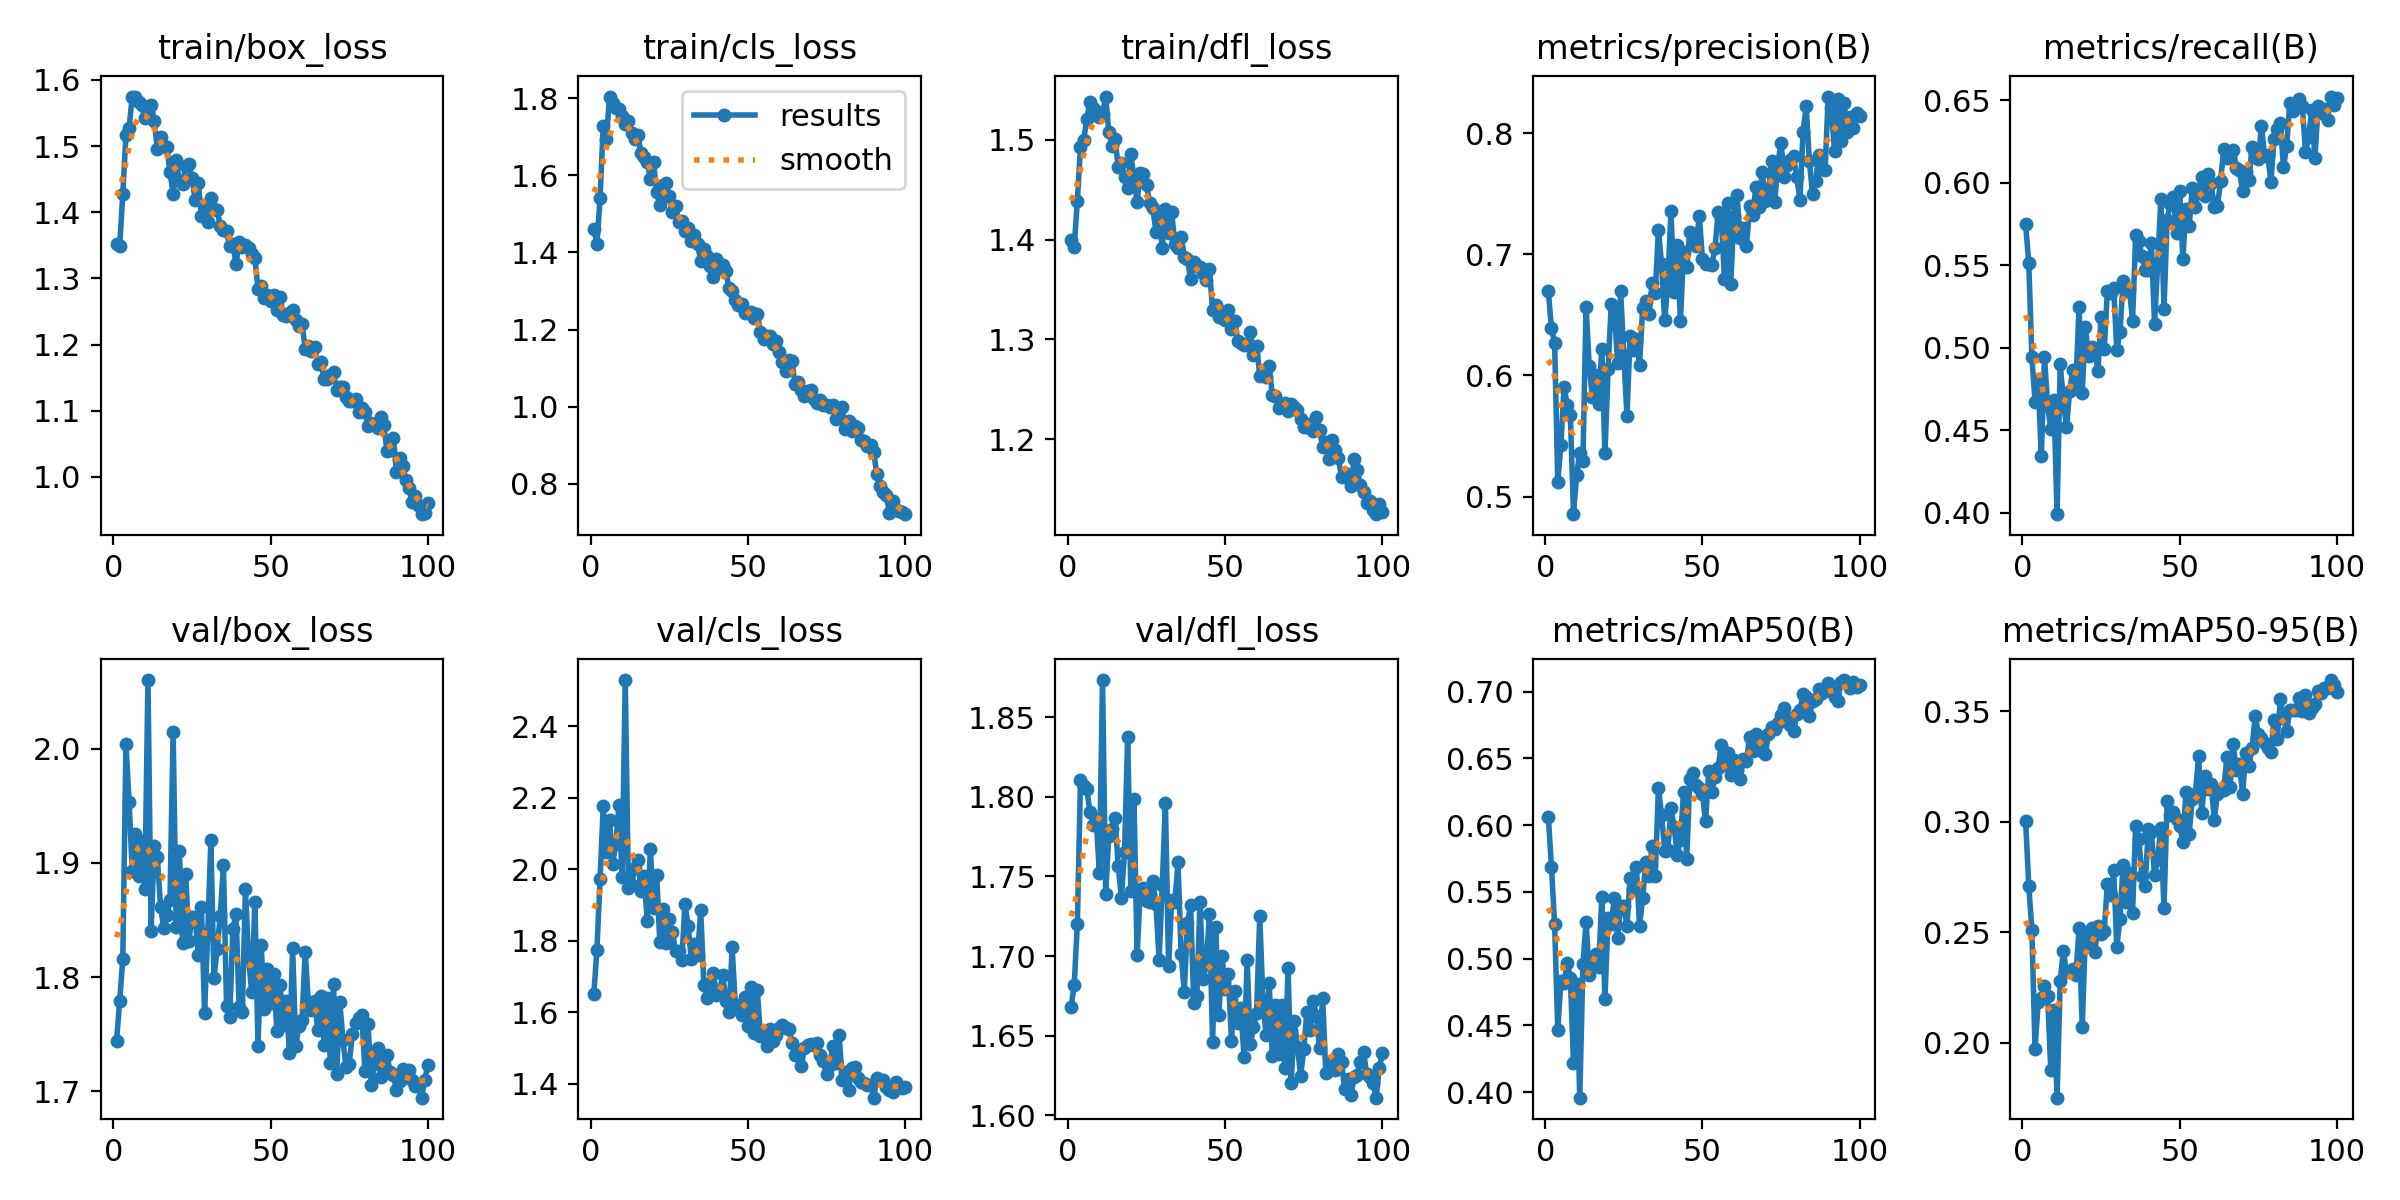

The table this chart was drawn from, first rows:
epoch, time, train/box_loss, train/cls_loss, train/dfl_loss, metrics/precision(B), metrics/recall(B), metrics/mAP50(B), metrics/mAP50-95(B), val/box_loss, val/cls_loss, val/dfl_loss, lr/pg0, lr/pg1, lr/pg2
1, 38.11, 1.352, 1.462, 1.4, 0.6694, 0.5749, 0.6063, 0.3004, 1.744, 1.65, 1.668, 0.0704, 0.003289, 0.003289
2, 70.63, 1.349, 1.422, 1.392, 0.6389, 0.5517, 0.5683, 0.2711, 1.779, 1.775, 1.682, 0.04033, 0.006557, 0.006557
3, 103.3, 1.427, 1.541, 1.439, 0.627, 0.4944, 0.5258, 0.2508, 1.816, 1.973, 1.72, 0.0102, 0.009758, 0.009758
4, 135.3, 1.516, 1.729, 1.493, 0.5121, 0.4675, 0.4466, 0.197, 2.004, 2.176, 1.811, 0.009703, 0.009703, 0.009703
5, 168.5, 1.527, 1.694, 1.499, 0.5427, 0.4797, 0.4834, 0.2185, 1.953, 2.049, 1.807, 0.009604, 0.009604, 0.009604
6, 200.2, 1.575, 1.804, 1.521, 0.5906, 0.4344, 0.482, 0.2203, 1.893, 2.139, 1.805, 0.009505, 0.009505, 0.009505
7, 232.2, 1.574, 1.789, 1.538, 0.5755, 0.4948, 0.497, 0.2256, 1.925, 2.015, 1.791, 0.009406, 0.009406, 0.009406
8, 264, 1.566, 1.774, 1.532, 0.5675, 0.465, 0.4858, 0.2213, 1.888, 2.072, 1.783, 0.009307, 0.009307, 0.009307
9, 296.2, 1.562, 1.772, 1.529, 0.4854, 0.4511, 0.4218, 0.1877, 1.919, 2.18, 1.786, 0.009208, 0.009208, 0.009208
10, 328, 1.542, 1.753, 1.523, 0.5178, 0.4682, 0.4812, 0.2149, 1.877, 1.98, 1.752, 0.009109, 0.009109, 0.009109
11, 360.2, 1.552, 1.733, 1.526, 0.5363, 0.3993, 0.3958, 0.1751, 2.06, 2.529, 1.873, 0.00901, 0.00901, 0.00901
12, 392, 1.562, 1.742, 1.543, 0.5291, 0.49, 0.4956, 0.2278, 1.84, 1.948, 1.739, 0.008911, 0.008911, 0.008911
13, 424.3, 1.538, 1.71, 1.508, 0.6564, 0.4682, 0.5274, 0.2415, 1.915, 1.957, 1.776, 0.008812, 0.008812, 0.008812
14, 456.8, 1.495, 1.695, 1.494, 0.6081, 0.4519, 0.488, 0.2319, 1.905, 2.003, 1.78, 0.008713, 0.008713, 0.008713
15, 488.4, 1.514, 1.706, 1.501, 0.5823, 0.4737, 0.499, 0.2324, 1.862, 2.025, 1.787, 0.008614, 0.008614, 0.008614
16, 521.9, 1.5, 1.657, 1.473, 0.6006, 0.4868, 0.5032, 0.2335, 1.843, 1.939, 1.757, 0.008515, 0.008515, 0.008515
17, 554.5, 1.498, 1.649, 1.476, 0.5761, 0.4789, 0.4937, 0.2306, 1.854, 1.98, 1.737, 0.008416, 0.008416, 0.008416
18, 586.9, 1.461, 1.635, 1.463, 0.6222, 0.5246, 0.5461, 0.2519, 1.867, 1.854, 1.765, 0.008317, 0.008317, 0.008317
19, 619.6, 1.428, 1.591, 1.452, 0.5358, 0.4729, 0.4699, 0.2069, 2.014, 2.056, 1.838, 0.008218, 0.008218, 0.008218
20, 652.2, 1.48, 1.636, 1.485, 0.6052, 0.5129, 0.5307, 0.2491, 1.844, 1.891, 1.741, 0.008119, 0.008119, 0.008119
21, 683.9, 1.447, 1.556, 1.462, 0.6587, 0.495, 0.5262, 0.2445, 1.91, 1.984, 1.799, 0.00802, 0.00802, 0.00802
22, 715.6, 1.443, 1.522, 1.438, 0.6556, 0.5007, 0.5453, 0.2521, 1.83, 1.796, 1.701, 0.007921, 0.007921, 0.007921
23, 748.8, 1.471, 1.574, 1.467, 0.6101, 0.4993, 0.5151, 0.241, 1.89, 1.89, 1.741, 0.007822, 0.007822, 0.007822
24, 781.9, 1.472, 1.581, 1.465, 0.6693, 0.486, 0.5397, 0.2529, 1.832, 1.795, 1.743, 0.007723, 0.007723, 0.007723
25, 813.8, 1.451, 1.545, 1.455, 0.6164, 0.519, 0.5397, 0.2493, 1.853, 1.86, 1.734, 0.007624, 0.007624, 0.007624
26, 846.5, 1.419, 1.506, 1.436, 0.5666, 0.4991, 0.5242, 0.2507, 1.852, 1.823, 1.734, 0.007525, 0.007525, 0.007525
27, 879.9, 1.445, 1.52, 1.431, 0.6326, 0.5347, 0.5604, 0.2717, 1.819, 1.772, 1.747, 0.007426, 0.007426, 0.007426
28, 912.2, 1.395, 1.48, 1.408, 0.621, 0.5335, 0.5523, 0.2669, 1.861, 1.772, 1.733, 0.007327, 0.007327, 0.007327
29, 944.4, 1.41, 1.481, 1.421, 0.6299, 0.5364, 0.5686, 0.2782, 1.769, 1.747, 1.698, 0.007228, 0.007228, 0.007228
30, 977.7, 1.385, 1.455, 1.392, 0.609, 0.499, 0.5246, 0.2434, 1.838, 1.903, 1.745, 0.007129, 0.007129, 0.007129
31, 1010, 1.422, 1.463, 1.43, 0.6556, 0.5093, 0.5456, 0.2561, 1.92, 1.842, 1.796, 0.00703, 0.00703, 0.00703
32, 1042, 1.405, 1.43, 1.406, 0.6611, 0.5404, 0.5725, 0.2804, 1.799, 1.749, 1.694, 0.006931, 0.006931, 0.006931
33, 1075, 1.403, 1.445, 1.427, 0.6504, 0.5344, 0.562, 0.2636, 1.825, 1.792, 1.735, 0.006832, 0.006832, 0.006832
34, 1107, 1.379, 1.421, 1.396, 0.6759, 0.536, 0.5846, 0.2767, 1.854, 1.759, 1.734, 0.006733, 0.006733, 0.006733
35, 1140, 1.374, 1.379, 1.392, 0.6678, 0.5164, 0.5616, 0.2586, 1.898, 1.885, 1.759, 0.006634, 0.006634, 0.006634
36, 1173, 1.371, 1.409, 1.403, 0.7203, 0.5681, 0.6276, 0.2982, 1.774, 1.676, 1.701, 0.006535, 0.006535, 0.006535
37, 1207, 1.35, 1.391, 1.383, 0.6919, 0.5649, 0.6076, 0.292, 1.765, 1.64, 1.678, 0.006436, 0.006436, 0.006436
38, 1241, 1.352, 1.365, 1.38, 0.6454, 0.5559, 0.5809, 0.2756, 1.842, 1.681, 1.721, 0.006337, 0.006337, 0.006337
39, 1273, 1.322, 1.336, 1.361, 0.6761, 0.5474, 0.5811, 0.2707, 1.856, 1.71, 1.732, 0.006238, 0.006238, 0.006238
40, 1307, 1.355, 1.384, 1.377, 0.7358, 0.5474, 0.6126, 0.2966, 1.774, 1.647, 1.67, 0.006139, 0.006139, 0.006139
41, 1340, 1.347, 1.36, 1.374, 0.6691, 0.5635, 0.5987, 0.2953, 1.769, 1.657, 1.675, 0.00604, 0.00604, 0.00604
42, 1373, 1.351, 1.367, 1.373, 0.7074, 0.5147, 0.5778, 0.2757, 1.877, 1.706, 1.734, 0.005941, 0.005941, 0.005941
43, 1407, 1.346, 1.351, 1.366, 0.6448, 0.5513, 0.5888, 0.2833, 1.816, 1.631, 1.685, 0.005842, 0.005842, 0.005842
44, 1440, 1.337, 1.308, 1.36, 0.7018, 0.5902, 0.6246, 0.2973, 1.787, 1.602, 1.695, 0.005743, 0.005743, 0.005743
45, 1473, 1.33, 1.299, 1.371, 0.6895, 0.5234, 0.5743, 0.2608, 1.866, 1.781, 1.726, 0.005644, 0.005644, 0.005644
46, 1508, 1.284, 1.276, 1.33, 0.7188, 0.5776, 0.6347, 0.3091, 1.74, 1.621, 1.646, 0.005545, 0.005545, 0.005545
47, 1541, 1.289, 1.263, 1.335, 0.7121, 0.587, 0.6393, 0.303, 1.828, 1.621, 1.718, 0.005446, 0.005446, 0.005446
48, 1574, 1.27, 1.266, 1.323, 0.7067, 0.5914, 0.6303, 0.3043, 1.772, 1.593, 1.663, 0.005347, 0.005347, 0.005347
49, 1608, 1.275, 1.244, 1.327, 0.7319, 0.5697, 0.6278, 0.301, 1.807, 1.642, 1.7, 0.005248, 0.005248, 0.005248
50, 1641, 1.265, 1.243, 1.32, 0.6962, 0.5948, 0.6232, 0.2982, 1.778, 1.563, 1.679, 0.005149, 0.005149, 0.005149
51, 1674, 1.276, 1.245, 1.329, 0.6916, 0.5541, 0.6028, 0.2909, 1.803, 1.672, 1.689, 0.00505, 0.00505, 0.00505
52, 1708, 1.252, 1.229, 1.31, 0.6919, 0.5841, 0.6407, 0.3136, 1.753, 1.542, 1.647, 0.004951, 0.004951, 0.004951
53, 1742, 1.272, 1.24, 1.318, 0.6914, 0.5738, 0.6249, 0.2946, 1.793, 1.662, 1.678, 0.004852, 0.004852, 0.004852
54, 1774, 1.245, 1.192, 1.299, 0.7053, 0.5967, 0.6363, 0.3102, 1.758, 1.534, 1.658, 0.004753, 0.004753, 0.004753
55, 1808, 1.244, 1.175, 1.297, 0.7349, 0.5852, 0.6429, 0.3127, 1.779, 1.542, 1.667, 0.004654, 0.004654, 0.004654
56, 1842, 1.247, 1.184, 1.294, 0.7298, 0.5955, 0.6601, 0.3297, 1.733, 1.506, 1.636, 0.004555, 0.004555, 0.004555
57, 1875, 1.252, 1.183, 1.295, 0.6799, 0.6038, 0.6451, 0.3038, 1.825, 1.554, 1.698, 0.004456, 0.004456, 0.004456
58, 1909, 1.238, 1.162, 1.307, 0.7423, 0.5918, 0.6538, 0.3205, 1.739, 1.519, 1.645, 0.004357, 0.004357, 0.004357
59, 1942, 1.228, 1.171, 1.284, 0.6751, 0.6056, 0.6376, 0.3146, 1.757, 1.537, 1.655, 0.004258, 0.004258, 0.004258
60, 1975, 1.232, 1.142, 1.294, 0.7315, 0.5999, 0.6488, 0.317, 1.762, 1.556, 1.664, 0.004159, 0.004159, 0.004159
... 40 more rows
